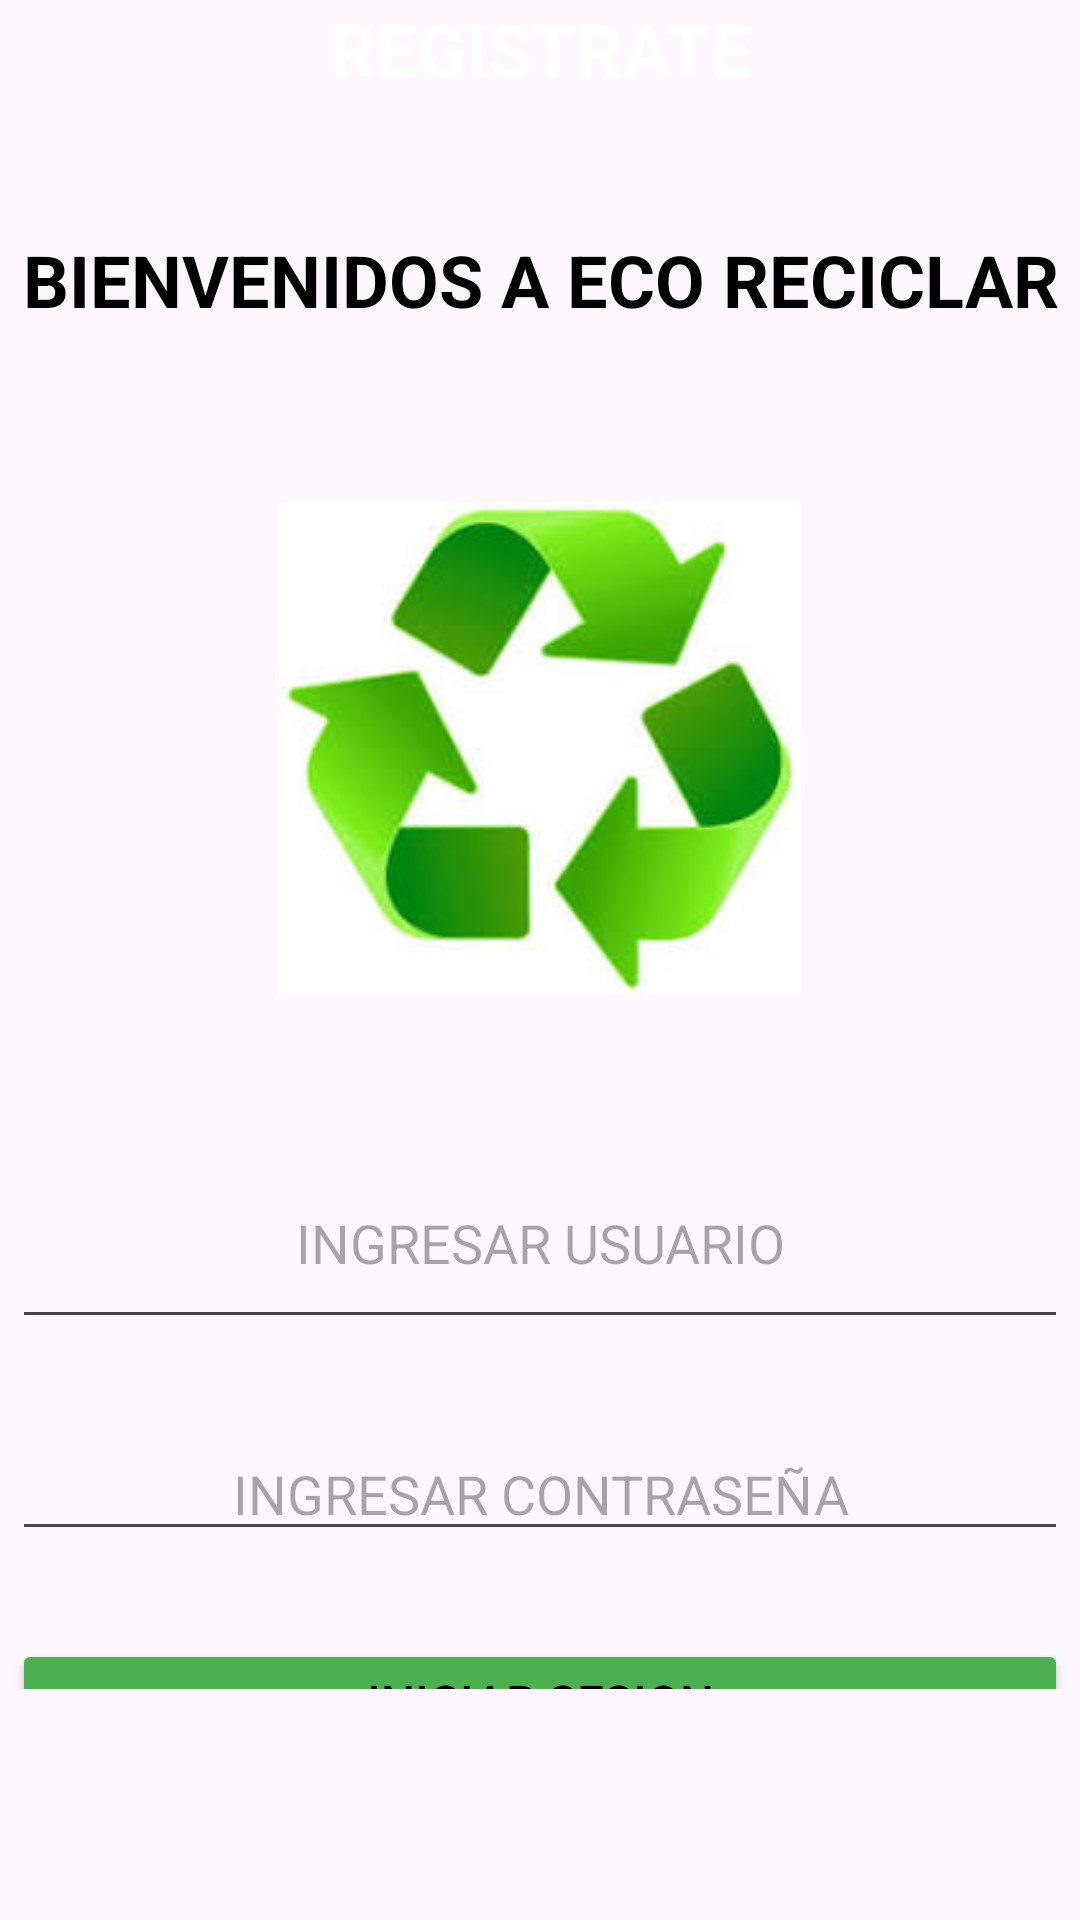

This screen was rendered from an Android layout file. Write that file and the resources it references.
<!-- AndroidManifest.xml: application theme Theme.Recicladores -->
<!-- res/layout/activity_main.xml -->
<?xml version="1.0" encoding="utf-8"?>
<androidx.constraintlayout.widget.ConstraintLayout xmlns:android="http://schemas.android.com/apk/res/android"
    xmlns:app="http://schemas.android.com/apk/res-auto"
    xmlns:tools="http://schemas.android.com/tools"
    android:id="@+id/main"
    android:layout_width="match_parent"
    android:layout_height="match_parent"
    tools:context=".MainActivity">

    <LinearLayout
        android:layout_width="0dp"
        android:layout_height="0dp"
        android:layout_marginStart="4dp"
        android:layout_marginTop="77dp"
        android:layout_marginEnd="4dp"
        android:layout_marginBottom="77dp"
        android:orientation="vertical"
        app:layout_constraintBottom_toBottomOf="parent"
        app:layout_constraintEnd_toEndOf="parent"
        app:layout_constraintStart_toStartOf="parent"
        app:layout_constraintTop_toTopOf="parent">

        <TextView
            android:id="@+id/consejos"
            android:layout_width="match_parent"
            android:layout_height="wrap_content"
            android:text="BIENVENIDOS A ECO RECICLAR"
            android:textAlignment="center"
            android:textColor="@color/black"
            android:textSize="24sp"
            android:textStyle="bold" />

        <ImageView
            android:id="@+id/imageView"
            android:layout_width="174dp"
            android:layout_height="210dp"
            android:layout_gravity="center"
            android:layout_marginTop="35dp"
            app:srcCompat="@drawable/logo" />

        <LinearLayout
            android:layout_width="match_parent"
            android:layout_height="67dp"
            android:layout_marginTop="25dp"
            android:orientation="vertical">

            <EditText
                android:id="@+id/horas"
                android:layout_width="match_parent"
                android:layout_height="match_parent"
                android:ems="10"
                android:textAlignment="center"
                android:hint="INGRESAR USUARIO"
                android:inputType="text"
                android:textColor="@color/white" />
        </LinearLayout>
        <LinearLayout
            android:layout_width="match_parent"
            android:layout_height="50dp"
            android:layout_marginTop="25dp"
            android:orientation="horizontal">

            <EditText
                android:id="@+id/editTextTextPassword"
                android:layout_width="match_parent"
                android:layout_height="wrap_content"
                android:layout_gravity="center"
                android:layout_weight="1"
                android:ems="10"
                android:hint="INGRESAR CONTRASEÑA"
                android:inputType="textPassword"
                android:textAlignment="center"
                android:textColor="@color/white" />
        </LinearLayout>

        <LinearLayout
            android:layout_width="match_parent"
            android:layout_height="38dp"
            android:layout_marginTop="25dp"
            android:orientation="vertical">

            <Button
                android:id="@+id/btn_consejos"
                android:layout_width="match_parent"
                android:layout_height="match_parent"
                android:layout_gravity="center"
                android:backgroundTint="#4CAF50"
                android:text="INICIAR SESION"
                android:textAlignment="center"
                android:textColor="@color/black"
                android:textSize="16sp" />
        </LinearLayout>

        <LinearLayout
            android:layout_width="match_parent"
            android:layout_height="match_parent"
            android:layout_marginTop="15dp"
            android:orientation="vertical">

        </LinearLayout>

    </LinearLayout>

    <TextView
        android:id="@+id/muestraR"
        android:layout_width="match_parent"
        android:layout_height="wrap_content"
        android:text="REGISTRATE"
        android:textAlignment="center"
        android:textColor="@color/white"
        android:textSize="24sp"
        android:textStyle="bold"
        tools:layout_editor_absoluteX="17dp"
        tools:layout_editor_absoluteY="645dp" />


</androidx.constraintlayout.widget.ConstraintLayout>
<!-- resources referenced by this layout -->
<resources>
  <!-- drawable logo: png bitmap (drawable, 6548 bytes) -->
  <style name="Theme.Recicladores" parent="Base.Theme.Recicladores" />
  <style name="Base.Theme.Recicladores" parent="Theme.Material3.DayNight.NoActionBar">
          
          
      </style>
  <!-- not gathered from this repository: default colours our renderer supplied (Android Studio template values) -->
  <color name="black">#FF000000</color>
  <color name="white">#FFFFFFFF</color>
</resources>
